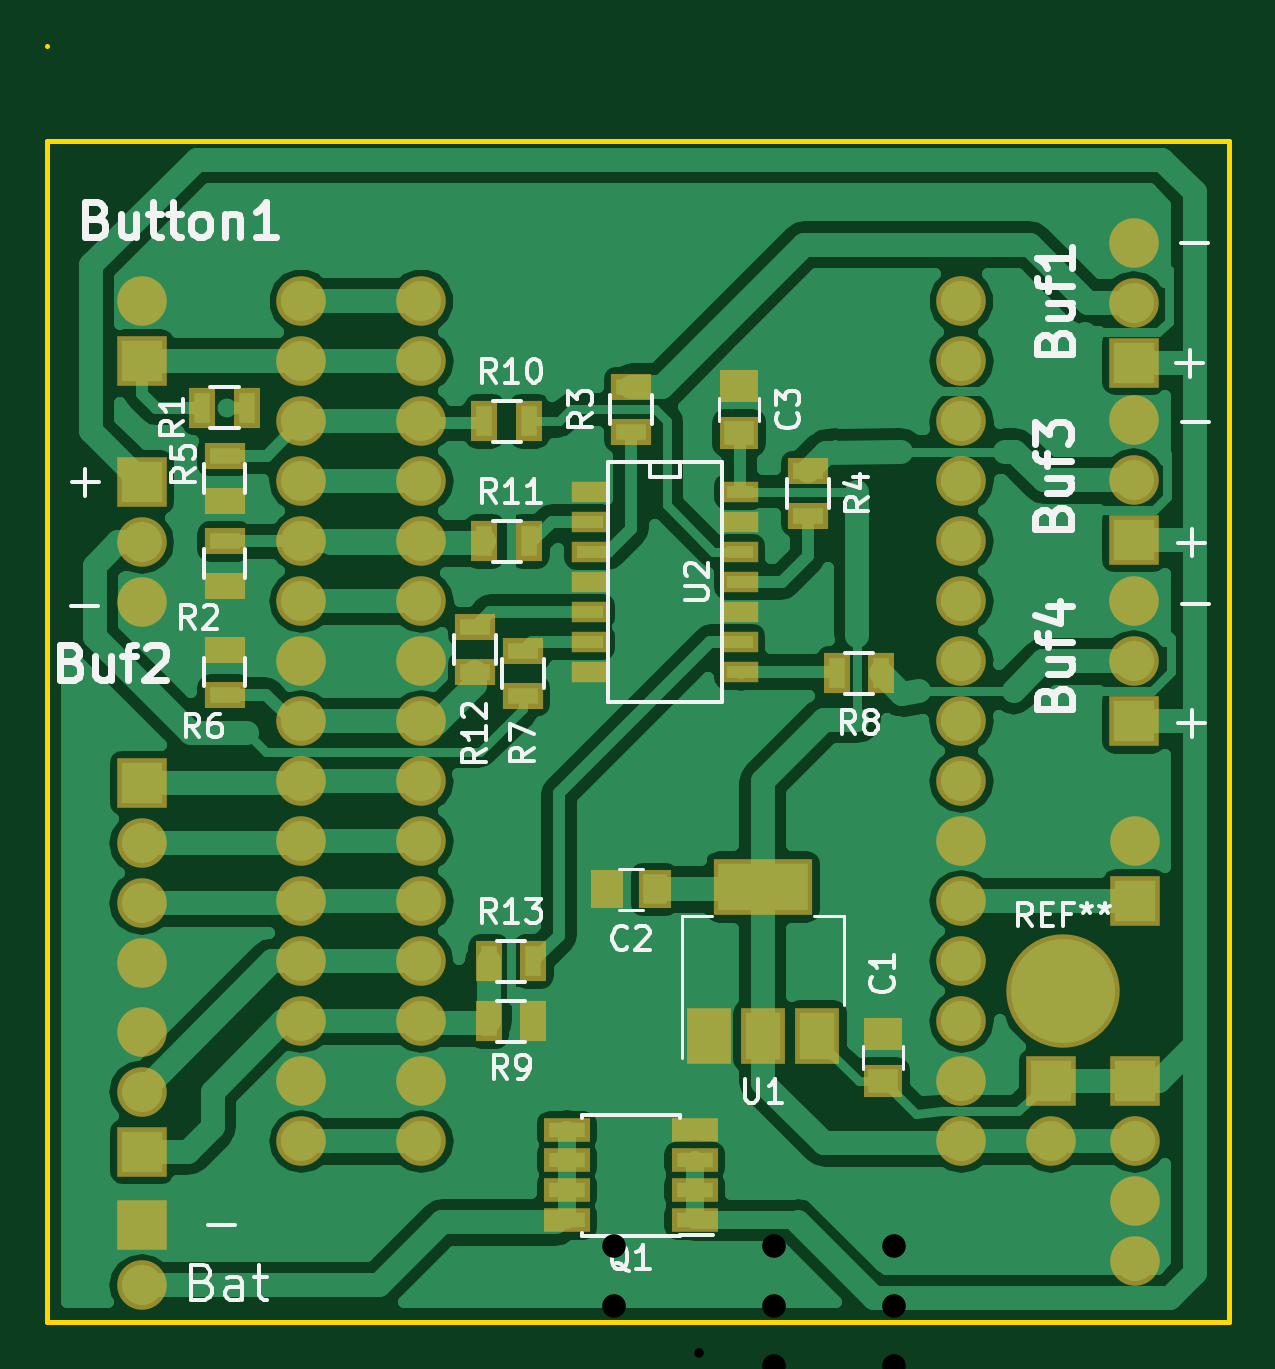
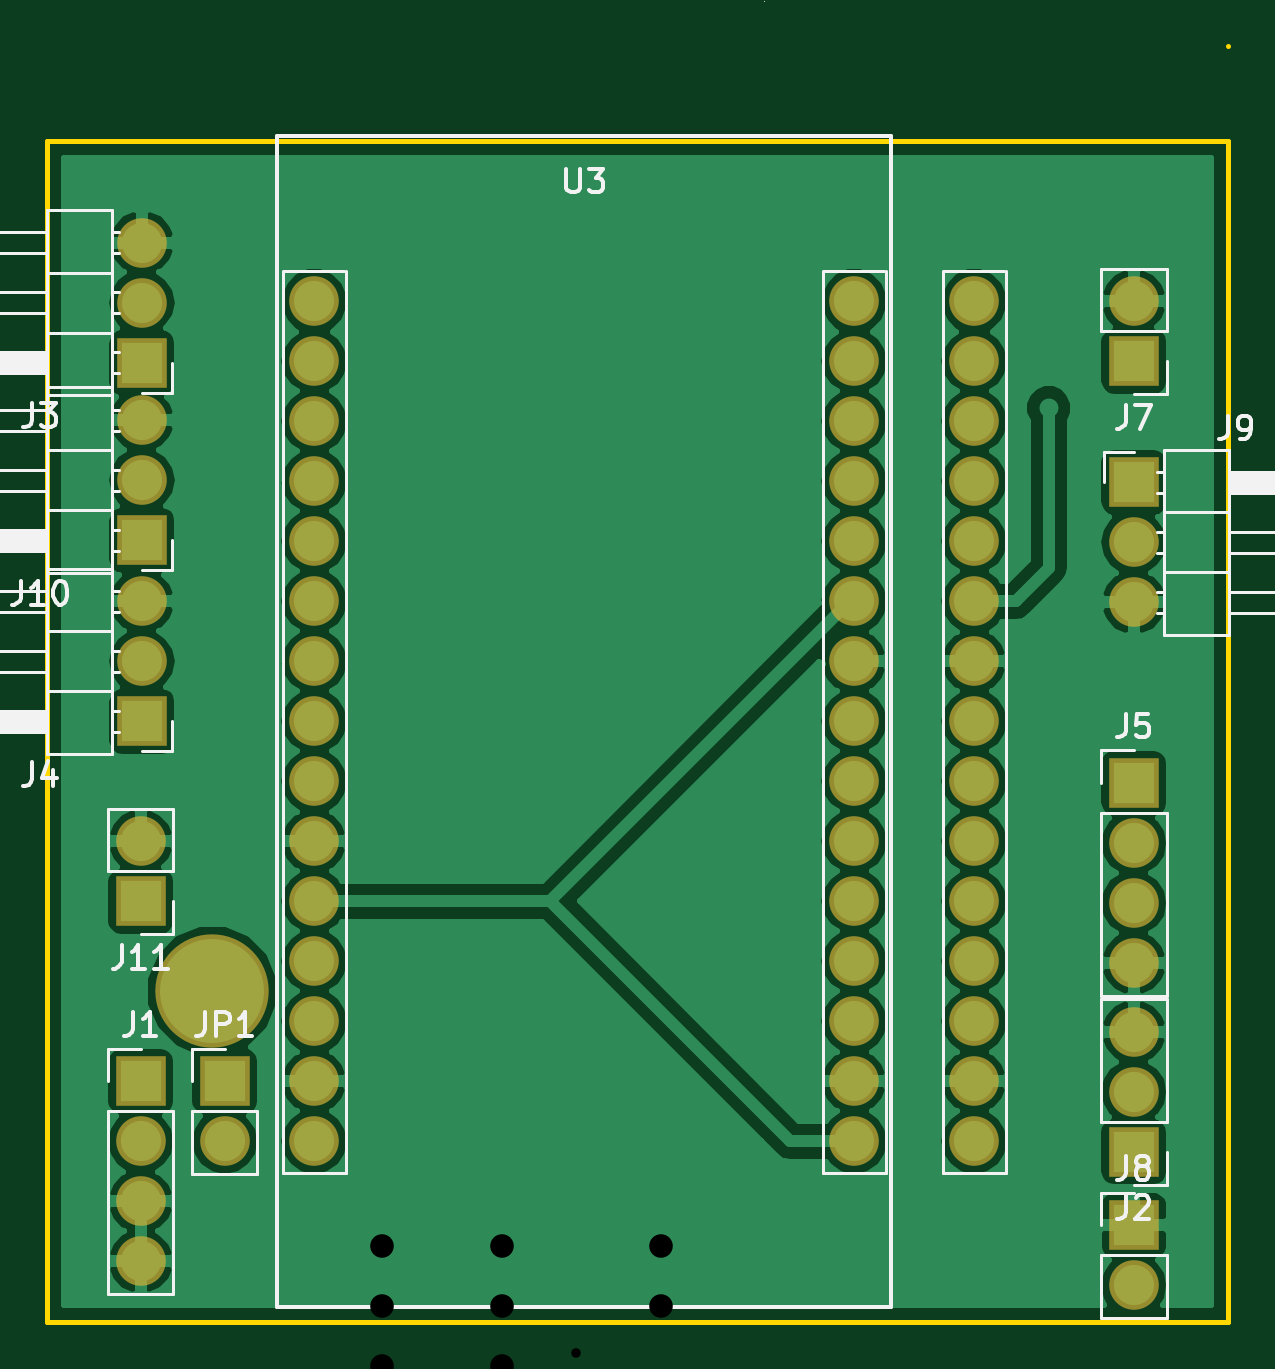
Circuit board: 10 layer files. Board 50.0 x 54.0 mm.
- bottom_copper: Button-PCB-B.Cu.gbl (67491 bytes)
- bottom_mask: Button-PCB-B.Mask.gbs (2303 bytes)
- paste: Button-PCB-B.Paste.gbp (271 bytes)
- bottom_silk: Button-PCB-B.SilkS.gbo (16578 bytes)
- outline: Button-PCB-Edge.Cuts.gm1 (458 bytes)
- top_copper: Button-PCB-F.Cu.gtl (67471 bytes)
- top_mask: Button-PCB-F.Mask.gts (3981 bytes)
- paste: Button-PCB-F.Paste.gtp (1944 bytes)
- top_silk: Button-PCB-F.SilkS.gto (23674 bytes)
- drill: Button-PCB.drl (1284 bytes)

=== bottom_copper: Button-PCB-B.Cu.gbl (67491 bytes, source omitted) ===
=== bottom_mask: Button-PCB-B.Mask.gbs ===
G04 #@! TF.FileFunction,Soldermask,Bot*
%FSLAX46Y46*%
G04 Gerber Fmt 4.6, Leading zero omitted, Abs format (unit mm)*
G04 Created by KiCad (PCBNEW 4.0.7) date Sun Nov  5 18:25:08 2017*
%MOMM*%
%LPD*%
G01*
G04 APERTURE LIST*
%ADD10C,0.100000*%
%ADD11O,2.100000X2.100000*%
%ADD12C,2.100000*%
%ADD13C,4.800000*%
%ADD14R,2.100000X2.100000*%
G04 APERTURE END LIST*
D10*
D11*
X10750000Y-9342000D03*
X10750000Y-24582000D03*
X10750000Y-29662000D03*
X10750000Y-19502000D03*
X10750000Y-11882000D03*
X10750000Y-42362000D03*
X10750000Y-27122000D03*
X10750000Y-37282000D03*
X10750000Y-32202000D03*
X10750000Y-34742000D03*
D12*
X10750000Y-6802000D03*
D11*
X10750000Y-16962000D03*
X10750000Y-22042000D03*
X10750000Y-14422000D03*
X10750000Y-39822000D03*
D12*
X38690000Y-6802000D03*
D11*
X38690000Y-9342000D03*
X38690000Y-11882000D03*
X38690000Y-14422000D03*
X38690000Y-16962000D03*
X38690000Y-19502000D03*
X38690000Y-22042000D03*
X38690000Y-24582000D03*
X38690000Y-27122000D03*
X38690000Y-29662000D03*
X38690000Y-32202000D03*
X38690000Y-34742000D03*
X38690000Y-37282000D03*
X38690000Y-39822000D03*
X38690000Y-42362000D03*
X15830000Y-39822000D03*
X15830000Y-14422000D03*
X15830000Y-22042000D03*
X15830000Y-16962000D03*
D12*
X15830000Y-6802000D03*
D11*
X15830000Y-34742000D03*
X15830000Y-32202000D03*
X15830000Y-37282000D03*
X15830000Y-27122000D03*
X15830000Y-42362000D03*
X15830000Y-11882000D03*
X15830000Y-19502000D03*
X15830000Y-29662000D03*
X15830000Y-24582000D03*
X15830000Y-9342000D03*
D13*
X43000000Y-36000000D03*
D14*
X4000000Y-42800000D03*
D11*
X4000000Y-40260000D03*
X4000000Y-37720000D03*
D14*
X46040000Y-39820000D03*
D11*
X46040000Y-42360000D03*
X46040000Y-44900000D03*
X46040000Y-47440000D03*
X45989200Y-4310800D03*
X45989200Y-6850800D03*
D14*
X45989200Y-9390800D03*
X45989200Y-24580000D03*
D11*
X45989200Y-22040000D03*
X45989200Y-19500000D03*
X4000000Y-19540000D03*
X4000000Y-17000000D03*
D14*
X4000000Y-14460000D03*
X45989200Y-16909200D03*
D11*
X45989200Y-14369200D03*
X45989200Y-11829200D03*
X42484000Y-42360000D03*
D14*
X42484000Y-39820000D03*
X46040000Y-32200000D03*
D11*
X46040000Y-29660000D03*
X4000000Y-6800000D03*
D14*
X4000000Y-9340000D03*
X4000000Y-45916000D03*
D11*
X4000000Y-48456000D03*
D14*
X4000000Y-27193000D03*
D11*
X4000000Y-29733000D03*
X4000000Y-32273000D03*
X4000000Y-34813000D03*
M02*

=== paste: Button-PCB-B.Paste.gbp ===
G04 #@! TF.FileFunction,Paste,Bot*
%FSLAX46Y46*%
G04 Gerber Fmt 4.6, Leading zero omitted, Abs format (unit mm)*
G04 Created by KiCad (PCBNEW 4.0.7) date Sun Nov  5 18:25:08 2017*
%MOMM*%
%LPD*%
G01*
G04 APERTURE LIST*
%ADD10C,0.100000*%
G04 APERTURE END LIST*
D10*
M02*

=== bottom_silk: Button-PCB-B.SilkS.gbo (16578 bytes, source omitted) ===
=== outline: Button-PCB-Edge.Cuts.gm1 ===
G04 #@! TF.FileFunction,Profile,NP*
%FSLAX46Y46*%
G04 Gerber Fmt 4.6, Leading zero omitted, Abs format (unit mm)*
G04 Created by KiCad (PCBNEW 4.0.7) date Sun Nov  5 18:25:08 2017*
%MOMM*%
%LPD*%
G01*
G04 APERTURE LIST*
%ADD10C,0.100000*%
%ADD11C,0.200000*%
G04 APERTURE END LIST*
D10*
D11*
X0Y4000000D02*
X0Y4000000D01*
X0Y-50000000D02*
X0Y0D01*
X50000000Y-50000000D02*
X0Y-50000000D01*
X50000000Y0D02*
X50000000Y-50000000D01*
X0Y0D02*
X50000000Y0D01*
M02*

=== top_copper: Button-PCB-F.Cu.gtl (67471 bytes, source omitted) ===
=== top_mask: Button-PCB-F.Mask.gts ===
G04 #@! TF.FileFunction,Soldermask,Top*
%FSLAX46Y46*%
G04 Gerber Fmt 4.6, Leading zero omitted, Abs format (unit mm)*
G04 Created by KiCad (PCBNEW 4.0.7) date Sun Nov  5 18:25:08 2017*
%MOMM*%
%LPD*%
G01*
G04 APERTURE LIST*
%ADD10C,0.100000*%
%ADD11O,2.100000X2.100000*%
%ADD12C,2.100000*%
%ADD13R,1.950000X1.000000*%
%ADD14C,4.800000*%
%ADD15R,2.100000X2.100000*%
%ADD16R,1.700000X1.100000*%
%ADD17R,1.400000X1.650000*%
%ADD18R,1.650000X1.400000*%
%ADD19R,1.100000X1.700000*%
%ADD20R,1.543000X0.908000*%
%ADD21R,4.200000X2.400000*%
%ADD22R,1.900000X2.400000*%
G04 APERTURE END LIST*
D10*
D11*
X10750000Y-9342000D03*
X10750000Y-24582000D03*
X10750000Y-29662000D03*
X10750000Y-19502000D03*
X10750000Y-11882000D03*
X10750000Y-42362000D03*
X10750000Y-27122000D03*
X10750000Y-37282000D03*
X10750000Y-32202000D03*
X10750000Y-34742000D03*
D12*
X10750000Y-6802000D03*
D11*
X10750000Y-16962000D03*
X10750000Y-22042000D03*
X10750000Y-14422000D03*
X10750000Y-39822000D03*
D12*
X38690000Y-6802000D03*
D11*
X38690000Y-9342000D03*
X38690000Y-11882000D03*
X38690000Y-14422000D03*
X38690000Y-16962000D03*
X38690000Y-19502000D03*
X38690000Y-22042000D03*
X38690000Y-24582000D03*
X38690000Y-27122000D03*
X38690000Y-29662000D03*
X38690000Y-32202000D03*
X38690000Y-34742000D03*
X38690000Y-37282000D03*
X38690000Y-39822000D03*
X38690000Y-42362000D03*
X15830000Y-39822000D03*
X15830000Y-14422000D03*
X15830000Y-22042000D03*
X15830000Y-16962000D03*
D12*
X15830000Y-6802000D03*
D11*
X15830000Y-34742000D03*
X15830000Y-32202000D03*
X15830000Y-37282000D03*
X15830000Y-27122000D03*
X15830000Y-42362000D03*
X15830000Y-11882000D03*
X15830000Y-19502000D03*
X15830000Y-29662000D03*
X15830000Y-24582000D03*
X15830000Y-9342000D03*
D13*
X27400000Y-45705000D03*
X27400000Y-44435000D03*
X27400000Y-43165000D03*
X27400000Y-41895000D03*
X22000000Y-41895000D03*
X22000000Y-43165000D03*
X22000000Y-44435000D03*
X22000000Y-45705000D03*
D14*
X43000000Y-36000000D03*
D15*
X4000000Y-42800000D03*
D11*
X4000000Y-40260000D03*
X4000000Y-37720000D03*
D15*
X46040000Y-39820000D03*
D11*
X46040000Y-42360000D03*
X46040000Y-44900000D03*
X46040000Y-47440000D03*
D16*
X7500000Y-15250000D03*
X7500000Y-13350000D03*
D17*
X25704000Y-31692000D03*
X23704000Y-31692000D03*
D18*
X29276000Y-12372000D03*
X29276000Y-10372000D03*
X35372000Y-39804000D03*
X35372000Y-37804000D03*
D11*
X45989200Y-4310800D03*
X45989200Y-6850800D03*
D15*
X45989200Y-9390800D03*
X45989200Y-24580000D03*
D11*
X45989200Y-22040000D03*
X45989200Y-19500000D03*
X4000000Y-19540000D03*
X4000000Y-17000000D03*
D15*
X4000000Y-14460000D03*
X45989200Y-16909200D03*
D11*
X45989200Y-14369200D03*
X45989200Y-11829200D03*
X42484000Y-42360000D03*
D15*
X42484000Y-39820000D03*
X46040000Y-32200000D03*
D11*
X46040000Y-29660000D03*
X4000000Y-6800000D03*
D15*
X4000000Y-9340000D03*
X4000000Y-45916000D03*
D11*
X4000000Y-48456000D03*
D15*
X4000000Y-27193000D03*
D11*
X4000000Y-29733000D03*
X4000000Y-32273000D03*
X4000000Y-34813000D03*
D16*
X20132000Y-21598000D03*
X20132000Y-23498000D03*
X7500000Y-18850000D03*
X7500000Y-16950000D03*
D19*
X8450000Y-11300000D03*
X6550000Y-11300000D03*
D16*
X24704000Y-10422000D03*
X24704000Y-12322000D03*
X32200000Y-13978000D03*
X32200000Y-15878000D03*
X7500000Y-23450000D03*
X7500000Y-21550000D03*
D19*
X33406000Y-22548000D03*
X35306000Y-22548000D03*
X18674000Y-37280000D03*
X20574000Y-37280000D03*
X18501000Y-11873000D03*
X20401000Y-11873000D03*
X20401000Y-16960000D03*
X18501000Y-16960000D03*
D16*
X18100000Y-22482000D03*
X18100000Y-20582000D03*
D19*
X20574000Y-34740000D03*
X18674000Y-34740000D03*
D20*
X22949000Y-14863000D03*
X22949000Y-16133000D03*
X22949000Y-17403000D03*
X22949000Y-18673000D03*
X22949000Y-19943000D03*
X22949000Y-21213000D03*
X22949000Y-22483000D03*
X29299000Y-22483000D03*
X29299000Y-21213000D03*
X29299000Y-18673000D03*
X29299000Y-17403000D03*
X29299000Y-16133000D03*
X29299000Y-14863000D03*
X29299000Y-19943000D03*
D21*
X30292000Y-31590000D03*
D22*
X30292000Y-37890000D03*
X32592000Y-37890000D03*
X27992000Y-37890000D03*
M02*

=== paste: Button-PCB-F.Paste.gtp ===
G04 #@! TF.FileFunction,Paste,Top*
%FSLAX46Y46*%
G04 Gerber Fmt 4.6, Leading zero omitted, Abs format (unit mm)*
G04 Created by KiCad (PCBNEW 4.0.7) date Sun Nov  5 18:25:08 2017*
%MOMM*%
%LPD*%
G01*
G04 APERTURE LIST*
%ADD10C,0.100000*%
%ADD11R,1.550000X0.600000*%
%ADD12R,1.300000X0.700000*%
%ADD13R,1.000000X1.250000*%
%ADD14R,1.250000X1.000000*%
%ADD15R,0.700000X1.300000*%
%ADD16R,1.143000X0.508000*%
%ADD17R,3.800000X2.000000*%
%ADD18R,1.500000X2.000000*%
G04 APERTURE END LIST*
D10*
D11*
X27400000Y-45705000D03*
X27400000Y-44435000D03*
X27400000Y-43165000D03*
X27400000Y-41895000D03*
X22000000Y-41895000D03*
X22000000Y-43165000D03*
X22000000Y-44435000D03*
X22000000Y-45705000D03*
D12*
X7500000Y-15250000D03*
X7500000Y-13350000D03*
D13*
X25704000Y-31692000D03*
X23704000Y-31692000D03*
D14*
X29276000Y-12372000D03*
X29276000Y-10372000D03*
X35372000Y-39804000D03*
X35372000Y-37804000D03*
D12*
X20132000Y-21598000D03*
X20132000Y-23498000D03*
X7500000Y-18850000D03*
X7500000Y-16950000D03*
D15*
X8450000Y-11300000D03*
X6550000Y-11300000D03*
D12*
X24704000Y-10422000D03*
X24704000Y-12322000D03*
X32200000Y-13978000D03*
X32200000Y-15878000D03*
X7500000Y-23450000D03*
X7500000Y-21550000D03*
D15*
X33406000Y-22548000D03*
X35306000Y-22548000D03*
X18674000Y-37280000D03*
X20574000Y-37280000D03*
X18501000Y-11873000D03*
X20401000Y-11873000D03*
X20401000Y-16960000D03*
X18501000Y-16960000D03*
D12*
X18100000Y-22482000D03*
X18100000Y-20582000D03*
D15*
X20574000Y-34740000D03*
X18674000Y-34740000D03*
D16*
X22949000Y-14863000D03*
X22949000Y-16133000D03*
X22949000Y-17403000D03*
X22949000Y-18673000D03*
X22949000Y-19943000D03*
X22949000Y-21213000D03*
X22949000Y-22483000D03*
X29299000Y-22483000D03*
X29299000Y-21213000D03*
X29299000Y-18673000D03*
X29299000Y-17403000D03*
X29299000Y-16133000D03*
X29299000Y-14863000D03*
X29299000Y-19943000D03*
D17*
X30292000Y-31590000D03*
D18*
X30292000Y-37890000D03*
X32592000Y-37890000D03*
X27992000Y-37890000D03*
M02*

=== top_silk: Button-PCB-F.SilkS.gto (23674 bytes, source omitted) ===
=== drill: Button-PCB.drl ===
M48
;DRILL file {KiCad 4.0.7} date Sun Nov  5 18:25:13 2017
;FORMAT={3:3/ absolute / metric / suppress leading zeros}
FMAT,2
METRIC,TZ
T1C0.400
T2C1.000
T3C2.200
%
G90
G05
M71
T1
X27600Y-51300
T2
X24000Y-46800
X24000Y-49340
X24000Y-54460
X24000Y-57000
X24000Y-59540
X24000Y-67193
X24000Y-69733
X24000Y-72273
X24000Y-74813
X24000Y-77720
X24000Y-80260
X24000Y-82800
X24000Y-85916
X24000Y-88456
X30750Y-46802
X30750Y-49342
X30750Y-51882
X30750Y-54422
X30750Y-56962
X30750Y-59502
X30750Y-62042
X30750Y-64582
X30750Y-67122
X30750Y-69662
X30750Y-72202
X30750Y-74742
X30750Y-77282
X30750Y-79822
X30750Y-82362
X35830Y-46802
X35830Y-49342
X35830Y-51882
X35830Y-54422
X35830Y-56962
X35830Y-59502
X35830Y-62042
X35830Y-64582
X35830Y-67122
X35830Y-69662
X35830Y-72202
X35830Y-74742
X35830Y-77282
X35830Y-79822
X35830Y-82362
X58690Y-46802
X58690Y-49342
X58690Y-51882
X58690Y-54422
X58690Y-56962
X58690Y-59502
X58690Y-62042
X58690Y-64582
X58690Y-67122
X58690Y-69662
X58690Y-72202
X58690Y-74742
X58690Y-77282
X58690Y-79822
X58690Y-82362
X62484Y-79820
X62484Y-82360
X65989Y-44311
X65989Y-46851
X65989Y-49391
X65989Y-51829
X65989Y-54369
X65989Y-56909
X65989Y-59500
X65989Y-62040
X65989Y-64580
X66040Y-69660
X66040Y-72200
X66040Y-79820
X66040Y-82360
X66040Y-84900
X66040Y-87440
T3
X63000Y-76000
T0
M30

